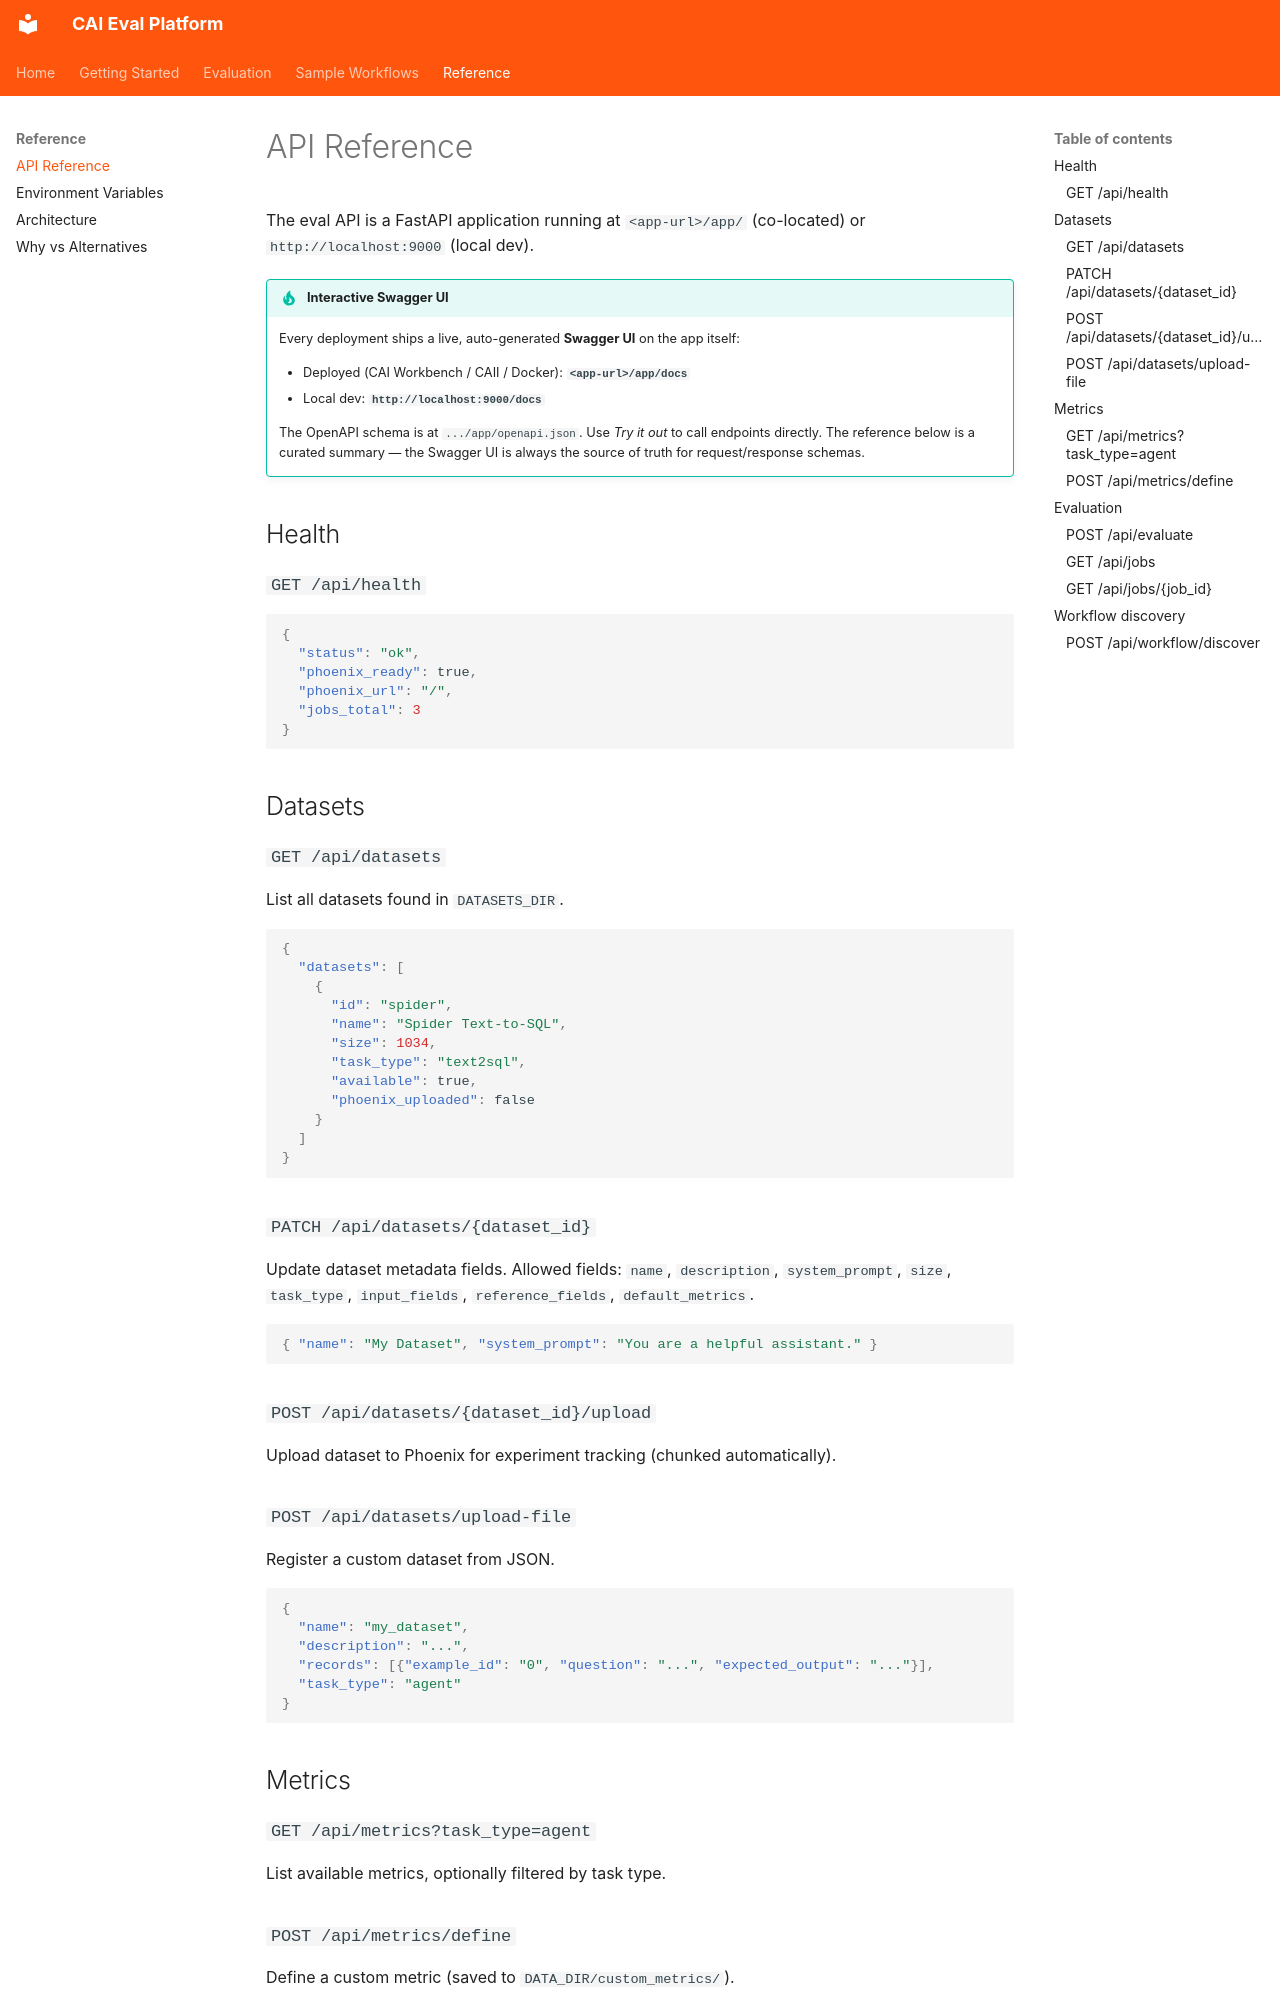

repository: cloudera-applied-ai/AI_Blueprint_Evaluating-LLM-and-Agentic-Workflows · page: reference/api/index.html · generator: mkdocs

# API Reference

The eval API is a FastAPI application running at `<app-url>/app/` (co-located) or `http://localhost:9000` (local dev).

!!! tip "Interactive Swagger UI"
    Every deployment ships a live, auto-generated **Swagger UI** on the app itself:

    - Deployed (CAI Workbench / CAII / Docker): **`<app-url>/app/docs`**
    - Local dev: **`http://localhost:9000/docs`**

    The OpenAPI schema is at `.../app/openapi.json`. Use *Try it out* to call endpoints
    directly. The reference below is a curated summary — the Swagger UI is always the
    source of truth for request/response schemas.

## Health

### `GET /api/health`

```json
{
  "status": "ok",
  "phoenix_ready": true,
  "phoenix_url": "/",
  "jobs_total": 3
}
```

## Datasets

### `GET /api/datasets`

List all datasets found in `DATASETS_DIR`.

```json
{
  "datasets": [
    {
      "id": "spider",
      "name": "Spider Text-to-SQL",
      "size": 1034,
      "task_type": "text2sql",
      "available": true,
      "phoenix_uploaded": false
    }
  ]
}
```

### `PATCH /api/datasets/{dataset_id}`

Update dataset metadata fields. Allowed fields: `name`, `description`, `system_prompt`, `size`, `task_type`, `input_fields`, `reference_fields`, `default_metrics`.

```json
{ "name": "My Dataset", "system_prompt": "You are a helpful assistant." }
```

### `POST /api/datasets/{dataset_id}/upload`

Upload dataset to Phoenix for experiment tracking (chunked automatically).

### `POST /api/datasets/upload-file`

Register a custom dataset from JSON.

```json
{
  "name": "my_dataset",
  "description": "...",
  "records": [{"example_id": "0", "question": "...", "expected_output": "..."}],
  "task_type": "agent"
}
```

## Metrics
